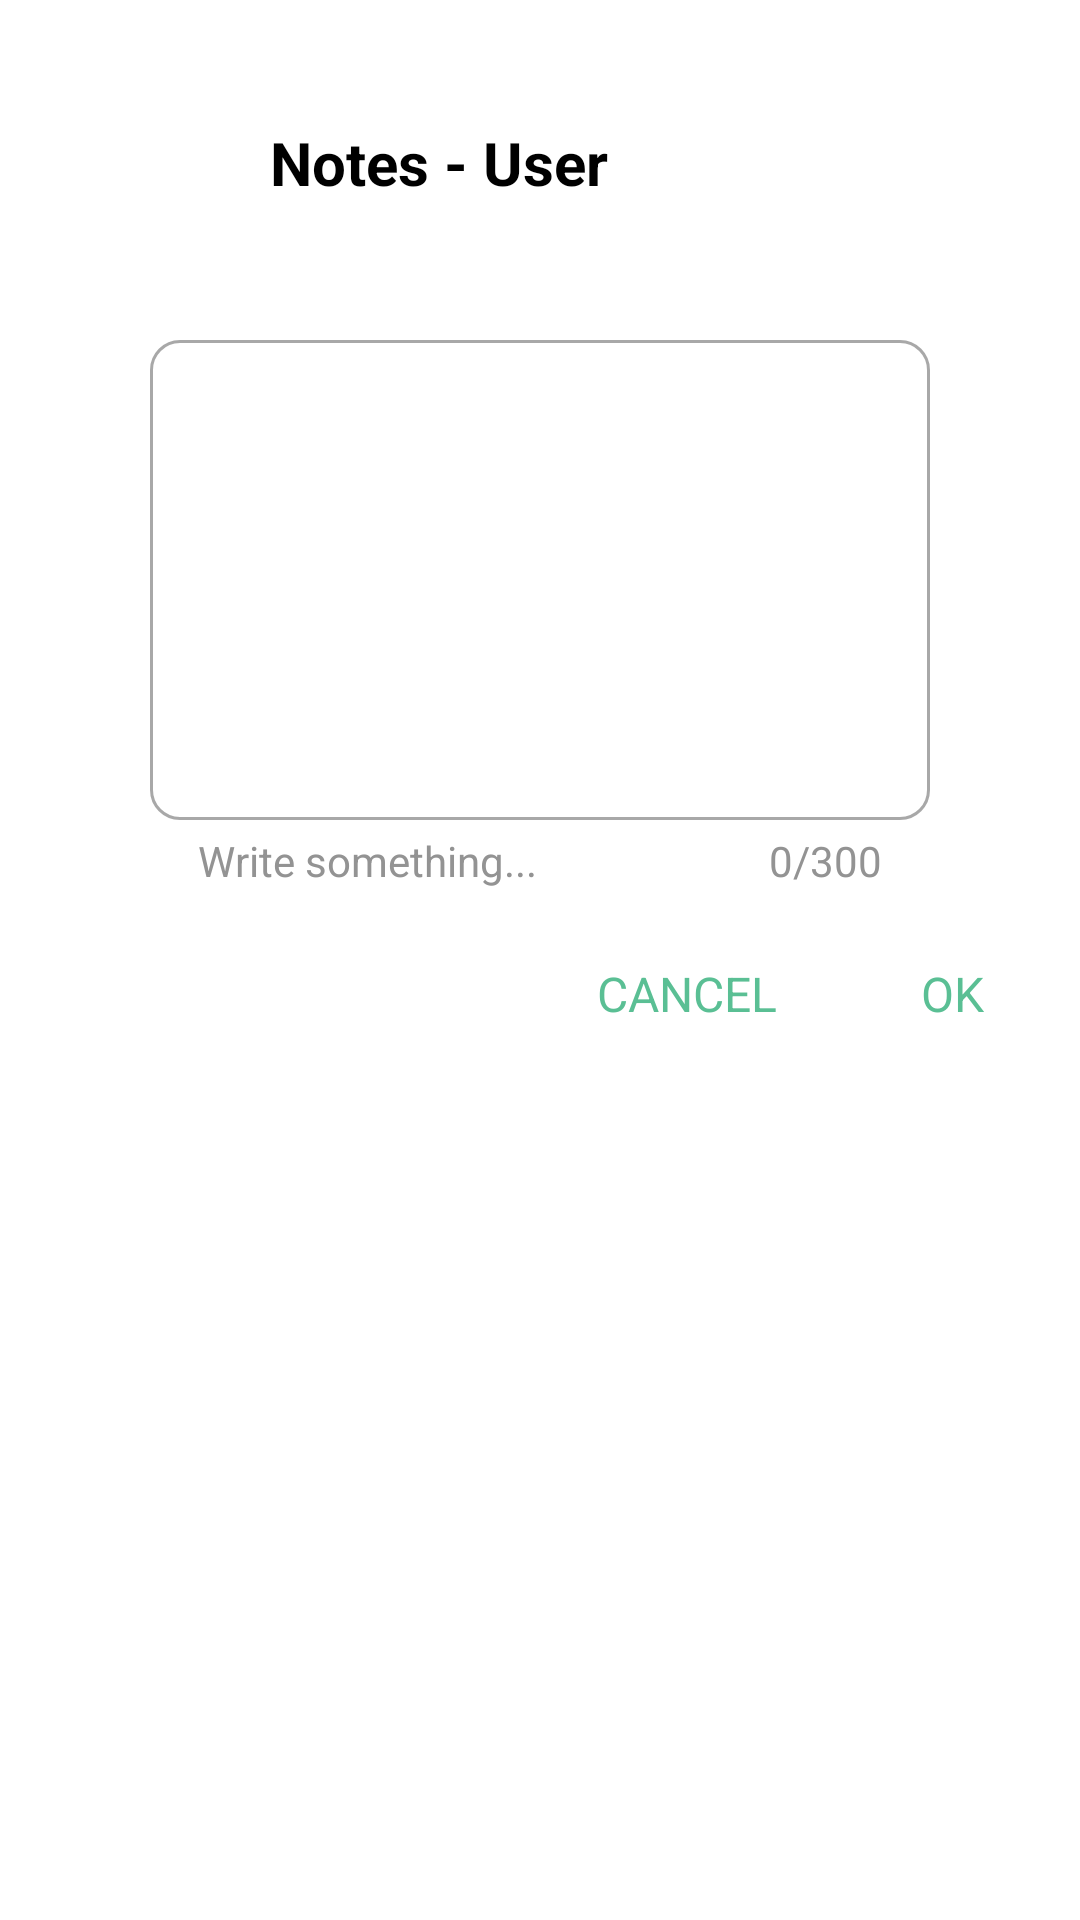

The Android layout XML behind this screen, and the referenced resources:
<!-- AndroidManifest.xml: application theme Theme.Birday -->
<!-- res/layout/fragment_notes.xml -->
<?xml version="1.0" encoding="utf-8"?>
<androidx.constraintlayout.widget.ConstraintLayout xmlns:android="http://schemas.android.com/apk/res/android"
    xmlns:app="http://schemas.android.com/apk/res-auto"
    xmlns:tools="http://schemas.android.com/tools"
    style="@style/NotesStyle"
    android:layout_width="match_parent"
    android:layout_height="match_parent"
    android:background="@color/bottom_dialog"
    tools:context=".presentation.fragments.NotesFragment">

    <ImageView
        android:id="@+id/im_notes"
        android:layout_width="50dp"
        android:layout_height="60dp"
        android:layout_marginStart="24dp"
        android:layout_marginTop="24dp"
        android:src="@drawable/baseline_sticky_note_2_24"
        app:layout_constraintStart_toStartOf="parent"
        app:layout_constraintTop_toTopOf="parent"
        app:tint="@color/cyan" />

    <TextView
        android:id="@+id/tv_header"
        android:layout_width="0dp"
        android:layout_height="wrap_content"
        android:layout_marginStart="16dp"
        android:layout_marginEnd="24dp"
        android:ellipsize="end"
        android:singleLine="true"
        android:text="Notes - User"
        android:textColor="@color/conspicuous_elements"
        android:textSize="20sp"
        android:textStyle="bold"
        app:layout_constraintBottom_toBottomOf="@+id/im_notes"
        app:layout_constraintEnd_toEndOf="parent"
        app:layout_constraintHorizontal_bias="0.0"
        app:layout_constraintStart_toEndOf="@+id/im_notes"
        app:layout_constraintTop_toTopOf="@+id/im_notes" />

    <com.google.android.material.textfield.TextInputLayout
        android:id="@+id/til_notes"
        style="@style/Widget.MaterialComponents.TextInputLayout.OutlinedBox"
        android:layout_width="260dp"
        android:layout_height="wrap_content"
        android:layout_marginStart="24dp"
        android:layout_marginTop="24dp"
        android:layout_marginEnd="24dp"
        android:maxHeight="400dp"
        app:boxCornerRadiusBottomEnd="10dp"
        app:boxCornerRadiusBottomStart="10dp"
        app:boxCornerRadiusTopEnd="10dp"
        app:boxCornerRadiusTopStart="10dp"
        app:boxStrokeColor="@drawable/search_field_selector"
        app:boxStrokeWidth="1dp"
        app:counterEnabled="true"
        app:counterMaxLength="300"
        app:counterTextAppearance="@style/TextLabel"
        app:counterTextColor="@color/semi_conspicuous_elements"
        app:helperText="Write something..."
        app:helperTextTextAppearance="@style/TextLabel"
        app:helperTextTextColor="@color/semi_conspicuous_elements"
        app:layout_constraintEnd_toEndOf="parent"
        app:layout_constraintStart_toStartOf="parent"
        app:layout_constraintTop_toBottomOf="@+id/im_notes">

        <com.google.android.material.textfield.TextInputEditText
            android:id="@+id/et_notes"
            android:layout_width="match_parent"
            android:layout_height="160dp"
            android:gravity="top|left"
            android:maxLength="300"
            android:textColor="@color/conspicuous_elements"
            android:textSize="16sp" />
    </com.google.android.material.textfield.TextInputLayout>

    <TextView
        android:id="@+id/b_ok"
        android:layout_width="wrap_content"
        android:layout_height="wrap_content"
        android:layout_marginTop="16dp"
        android:layout_marginEnd="24dp"
        android:layout_marginBottom="24dp"
        android:clickable="true"
        android:foreground="?android:attr/selectableItemBackground"
        android:padding="8dp"
        android:text="Ok"
        android:textAllCaps="true"
        android:textColor="@color/cyan"
        android:textSize="16sp"
        app:layout_constraintBottom_toBottomOf="parent"
        app:layout_constraintEnd_toEndOf="parent"
        app:layout_constraintTop_toBottomOf="@+id/til_notes"
        app:layout_constraintVertical_bias="0.0" />

    <TextView
        android:id="@+id/b_cancel"
        android:layout_width="wrap_content"
        android:layout_height="wrap_content"
        android:layout_marginTop="16dp"
        android:layout_marginEnd="32dp"
        android:layout_marginBottom="24dp"
        android:clickable="true"
        android:foreground="?android:attr/selectableItemBackground"
        android:padding="8dp"
        android:text="Cancel"
        android:textAllCaps="true"
        android:textColor="@color/cyan"
        android:textSize="16sp"
        app:layout_constraintBottom_toBottomOf="parent"
        app:layout_constraintEnd_toStartOf="@+id/b_ok"
        app:layout_constraintTop_toBottomOf="@+id/til_notes"
        app:layout_constraintVertical_bias="0.0" />
</androidx.constraintlayout.widget.ConstraintLayout>
<!-- resources referenced by this layout -->
<resources>
  <color name="bottom_dialog">#FFFFFF</color>
  <color name="conspicuous_elements">#FF000000</color>
  <color name="cyan">#5ABF94</color>
  <color name="semi_conspicuous_elements">#939393</color>
  <!-- drawable search_field_selector (drawable) -->
  <?xml version="1.0" encoding="utf-8"?>
  <selector xmlns:android="http://schemas.android.com/apk/res/android">
      <item android:color="@color/cyan" android:state_focused="true" />
      <item android:alpha="0.8" android:color="@color/semi_conspicuous_elements"/>
  </selector>
  <style name="NotesStyle" parent="@style/Theme.MaterialComponents.Dialog">
          <item name="dialogCornerRadius">20dp</item>
          <item name="background">@color/bottom_dialog</item>
      </style>
  <style name="TextLabel" parent="TextAppearance.Design.Hint">
          <item name="android:textSize">14sp</item>
      </style>
  <style name="Theme.Birday" parent="Theme.MaterialComponents.DayNight.DarkActionBar">
          
          <item name="colorPrimary">@color/cyan</item>
          <item name="colorPrimaryVariant">@color/cyan</item>
          <item name="colorOnPrimary">@color/white</item>
          
          <item name="colorSecondary">@color/teal_200</item>
          <item name="colorSecondaryVariant">@color/teal_700</item>
          <item name="colorOnSecondary">@color/cyan</item>
          <item name="windowActionBar">false</item>
          <item name="windowNoTitle">true</item>
          <item name="colorAccent">@color/cyan</item>
          
          <item name="android:statusBarColor">@color/background</item>
          
      </style>
  <color name="white">#FFFFFFFF</color>
  <color name="teal_200">#FF03DAC5</color>
  <color name="teal_700">#FF018786</color>
  <color name="background">#FFFFFFFF</color>
</resources>
